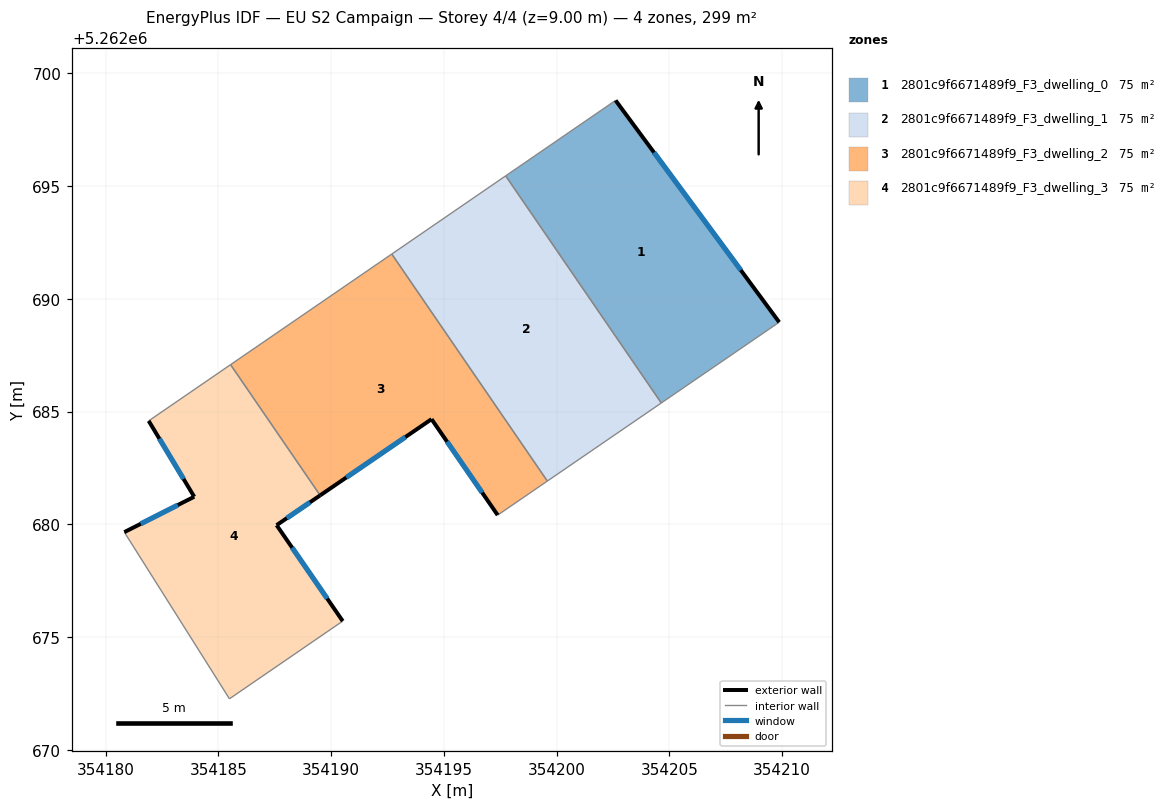
=== STOREY PLAN SPEC (per zone: floor XY polygon, exterior-wall plan segments, windows/doors) ===
zone 1: 2801c9f6671489f9_F3_dwelling_0  (74.8 m²)
  floor: (354202.61, 5262698.79) (354209.86, 5262688.96) (354204.64, 5262685.38) (354197.74, 5262695.45)
  exterior wall: (354209.86, 5262688.96) – (354202.61, 5262698.79)  [12.2 m]
    window: (354208.16, 5262691.27) – (354204.32, 5262696.49)  [10.3 m²]
  interior walls: 3
zone 2: 2801c9f6671489f9_F3_dwelling_1  (74.7 m²)
  floor: (354197.74, 5262695.45) (354204.64, 5262685.38) (354199.59, 5262681.92) (354192.69, 5262691.98)
  interior walls: 4
zone 3: 2801c9f6671489f9_F3_dwelling_2  (74.8 m²)
  floor: (354192.69, 5262691.98) (354199.59, 5262681.92) (354197.38, 5262680.41) (354194.45, 5262684.66) (354189.51, 5262681.29) (354185.54, 5262687.08)
  exterior wall: (354194.45, 5262684.66) – (354197.38, 5262680.41)  [5.2 m]
    window: (354195.14, 5262683.67) – (354196.70, 5262681.41)  [4.4 m²]
  exterior wall: (354189.51, 5262681.29) – (354194.45, 5262684.66)  [6.0 m]
    window: (354190.67, 5262682.08) – (354193.29, 5262683.87)  [5.0 m²]
  interior walls: 4
zone 4: 2801c9f6671489f9_F3_dwelling_3  (74.8 m²)
  floor: (354185.54, 5262687.08) (354189.51, 5262681.29) (354187.58, 5262679.96) (354190.52, 5262675.71) (354185.49, 5262672.27) (354180.83, 5262679.66) (354183.93, 5262681.22) (354181.91, 5262684.59)
  exterior wall: (354183.93, 5262681.22) – (354180.83, 5262679.66)  [3.5 m]
    window: (354183.20, 5262680.86) – (354181.56, 5262680.02)  [2.9 m²]
  exterior wall: (354181.91, 5262684.59) – (354183.93, 5262681.22)  [3.9 m]
    window: (354182.39, 5262683.80) – (354183.46, 5262682.01)  [3.3 m²]
  exterior wall: (354187.58, 5262679.96) – (354189.51, 5262681.29)  [2.3 m]
    window: (354188.04, 5262680.27) – (354189.06, 5262680.98)  [2.0 m²]
  exterior wall: (354190.52, 5262675.71) – (354187.58, 5262679.96)  [5.2 m]
    window: (354189.83, 5262676.71) – (354188.27, 5262678.97)  [4.4 m²]
  interior walls: 4

=== DERIVED (storey summary) ===
Building: EU S2 Campaign
Storey: 4 of 4  (floor level z = 9.00 m)
Storey gross floor area: 299.0 m²
Zones on this storey: 4
  - 2801c9f6671489f9_F3_dwelling_0: floor 74.8 m²; exterior wall 12.2 m (36.7 m²); 1 window(s) 10.3 m²; WWR 28.1%
  - 2801c9f6671489f9_F3_dwelling_1: floor 74.7 m²
  - 2801c9f6671489f9_F3_dwelling_2: floor 74.8 m²; exterior wall 11.2 m (33.5 m²); 2 window(s) 9.4 m²; WWR 28.1%
  - 2801c9f6671489f9_F3_dwelling_3: floor 74.8 m²; exterior wall 14.9 m (44.7 m²); 4 window(s) 12.6 m²; WWR 28.1%
Zone adjacency (shared interzone walls):
  - 2801c9f6671489f9_F3_dwelling_0 ↔ 2801c9f6671489f9_F3_dwelling_1
  - 2801c9f6671489f9_F3_dwelling_1 ↔ 2801c9f6671489f9_F3_dwelling_2
  - 2801c9f6671489f9_F3_dwelling_2 ↔ 2801c9f6671489f9_F3_dwelling_3